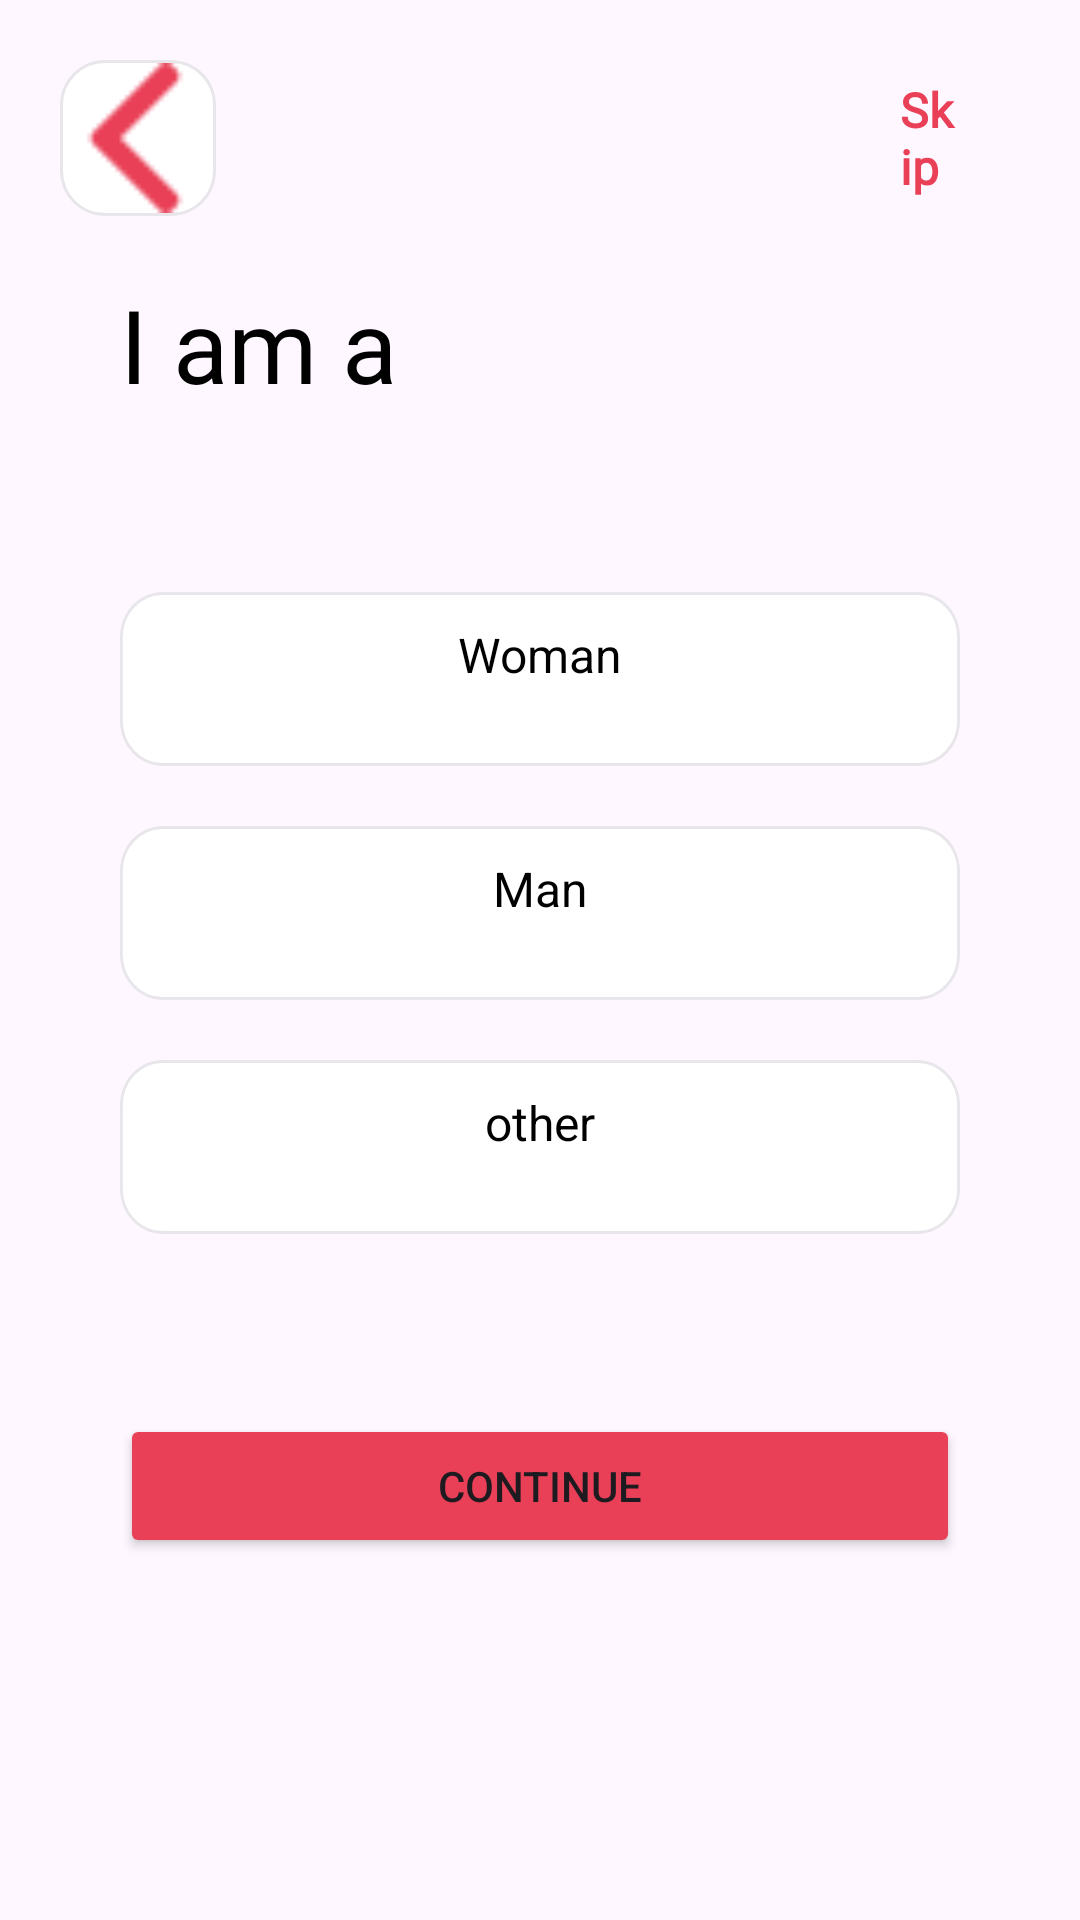

Produce the Android XML layout that renders to this screen, including the resource entries it uses.
<!-- AndroidManifest.xml: application theme Theme.Bottom_Bar -->
<!-- res/layout/activity_iam.xml -->
<?xml version="1.0" encoding="utf-8"?>
<RelativeLayout xmlns:android="http://schemas.android.com/apk/res/android"
    xmlns:tools="http://schemas.android.com/tools"
    android:layout_width="match_parent"
    android:layout_height="match_parent"
    tools:context=".Activity.Iam">


    <RelativeLayout
        android:id="@+id/topbar"
        android:layout_width="match_parent"
        android:layout_height="52dp"
        android:layout_marginLeft="20dp"
        android:layout_marginTop="20dp"
        android:layout_marginRight="20dp"
        android:orientation="horizontal">


        <LinearLayout
            android:id="@+id/backbtn"
            android:layout_width="52dp"
            android:layout_height="52dp"
            android:background="@drawable/btncontainer">

            <ImageView
                android:layout_width="50dp"
                android:layout_height="match_parent"
                android:src="@drawable/righticon" />

        </LinearLayout>


        <TextView
            android:id="@+id/skip"
            android:layout_width="wrap_content"
            android:layout_height="wrap_content"
            android:layout_alignParentRight="true"
            android:layout_centerInParent="true"
            android:layout_gravity="center"
            android:layout_marginLeft="280dp"
            android:layout_marginRight="20dp"
            android:fontFamily="@font/headingbold"
            android:text="Skip"
            android:textColor="@color/primaryColour"
            android:textSize="16sp"
            android:textStyle="bold" />

    </RelativeLayout>


    <TextView
        android:id="@+id/iamtxt"
        android:layout_width="match_parent"
        android:layout_height="wrap_content"
        android:layout_below="@id/topbar"
        android:layout_marginLeft="40dp"
        android:layout_marginTop="20dp"
        android:fontFamily="@font/headingbold"
        android:text="I am a"
        android:textColor="@color/black"
        android:textSize="34dp" />


    <TextView
        android:id="@+id/womantxt"
        android:layout_width="match_parent"
        android:layout_height="wrap_content"
        android:layout_below="@id/iamtxt"
        android:layout_marginLeft="40dp"
        android:layout_marginTop="60dp"
        android:layout_marginRight="40dp"
        android:background="@drawable/containerbg"
        android:drawableRight="@drawable/checkicon"
        android:gravity="center_horizontal"
        android:padding="10dp"
        android:text="Woman"
        android:textColor="@color/black"
        android:textSize="16sp" />

    <TextView
        android:id="@+id/mantxt"
        android:layout_width="match_parent"
        android:layout_height="wrap_content"
        android:layout_below="@id/womantxt"
        android:layout_marginLeft="40dp"
        android:layout_marginTop="20dp"
        android:layout_marginRight="40dp"
        android:background="@drawable/containerbg"
        android:drawableRight="@drawable/checkicon"
        android:gravity="center_horizontal"
        android:padding="10dp"
        android:text="Man"
        android:textColor="@color/black"
        android:textSize="16sp" />


    <TextView
        android:id="@+id/othertxt"
        android:layout_width="match_parent"
        android:layout_height="wrap_content"
        android:layout_below="@id/mantxt"
        android:layout_marginLeft="40dp"
        android:layout_marginTop="20dp"
        android:layout_marginRight="40dp"
        android:background="@drawable/containerbg"
        android:drawableRight="@drawable/checkicon"
        android:gravity="center_horizontal"
        android:padding="10dp"
        android:text="other"
        android:textColor="@color/black"
        android:textSize="16sp" />


    <Button
        android:id="@+id/continuebtn"
        android:layout_width="match_parent"
        android:layout_height="wrap_content"
        android:layout_below="@id/othertxt"
        android:layout_centerInParent="true"
        android:layout_marginLeft="40dp"
        android:layout_marginTop="60dp"
        android:layout_marginRight="40dp"
        android:backgroundTint="@color/primaryColour"
        android:text="Continue" />


</RelativeLayout>
<!-- resources referenced by this layout -->
<resources>
  <color name="black">#FF000000</color>
  <color name="primaryColour">#E94057</color>
  <!-- drawable btncontainer (drawable) -->
  <?xml version="1.0" encoding="utf-8"?>
  <vector xmlns:android="http://schemas.android.com/apk/res/android"
      android:width="52dp"
      android:height="52dp"
      android:viewportWidth="52"
      android:viewportHeight="52">
      <group>
          <clip-path android:pathData="M15 0H37C45.2843 0 52 6.71573 52 15V37C52 45.2843 45.2843 52 37 52H15C6.71573 52 0 45.2843 0 37V15C0 6.71573 6.71573 0 15 0Z" />
          <path
              android:fillColor="#FFFFFF"
              android:pathData="M0 0V52H52V0" />
          <path
              android:pathData="M15 0H37C45.2843 0 52 6.71573 52 15V37C52 45.2843 45.2843 52 37 52H15C6.71573 52 0 45.2843 0 37V15C0 6.71573 6.71573 0 15 0Z"
              android:strokeWidth="2"
              android:strokeColor="#E8E6EA" />
      </group>
  </vector>
  <!-- drawable containerbg (drawable) -->
  <?xml version="1.0" encoding="utf-8"?>
  <vector xmlns:android="http://schemas.android.com/apk/res/android"
      android:width="295dp"
      android:height="58dp"
      android:viewportWidth="295"
      android:viewportHeight="58">
      <group>
          <clip-path android:pathData="M15 0H280C288.284 0 295 6.71573 295 15V43C295 51.2843 288.284 58 280 58H15C6.71573 58 0 51.2843 0 43V15C0 6.71573 6.71573 0 15 0Z" />
          <path
              android:fillColor="#FFFFFF"
              android:pathData="M0 0V58H295V0" />
          <path
              android:pathData="M15 0H280C288.284 0 295 6.71573 295 15V43C295 51.2843 288.284 58 280 58H15C6.71573 58 0 51.2843 0 43V15C0 6.71573 6.71573 0 15 0Z"
              android:strokeWidth="2"
              android:strokeColor="#E8E6EA" />
      </group>
  </vector>
  <!-- drawable righticon: png bitmap (drawable, 806 bytes) -->
  <style name="Theme.Bottom_Bar" parent="Base.Theme.Bottom_Bar" />
  <style name="Base.Theme.Bottom_Bar" parent="Theme.Material3.DayNight.NoActionBar">
          
          
  
          <item name="android:navigationBarColor">#E94057</item>
          <item name="android:statusBarColor">#E94057</item>
  
      </style>
</resources>
